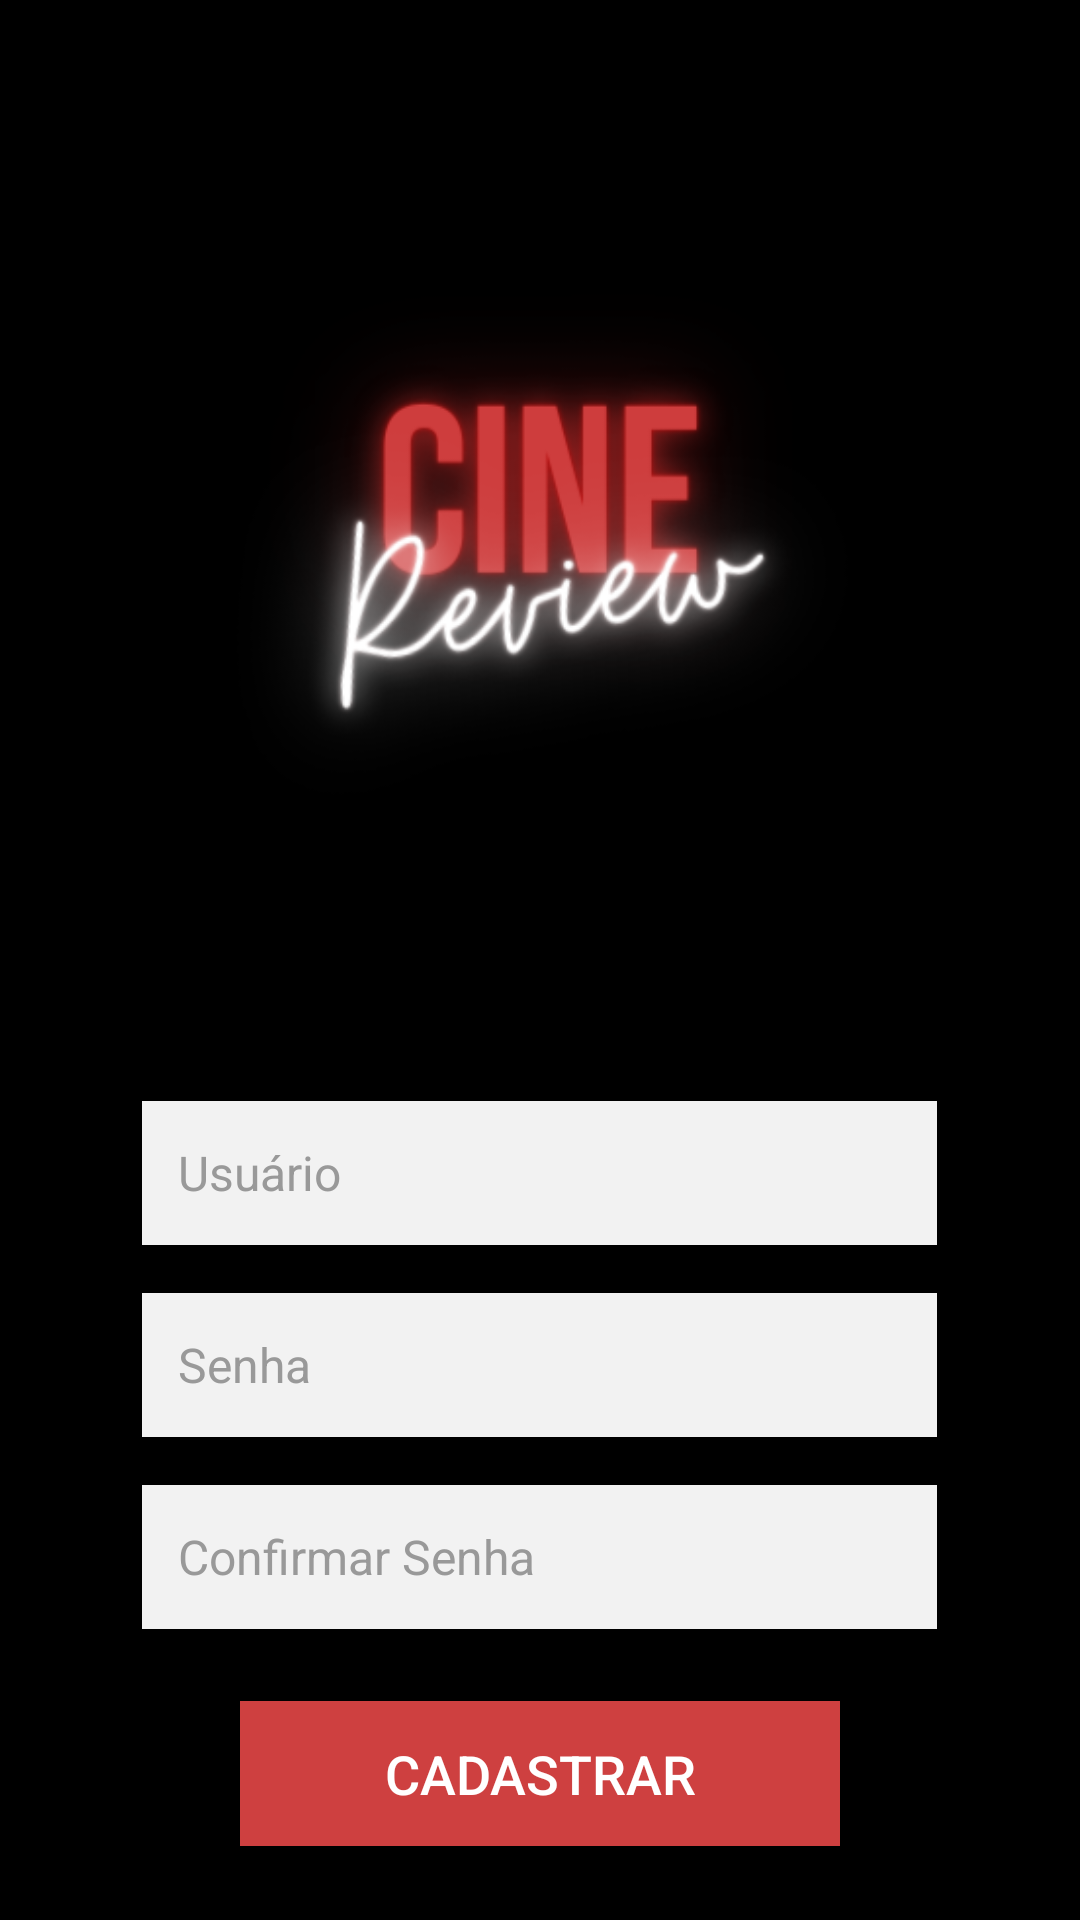

The Android layout XML behind this screen, and the referenced resources:
<!-- AndroidManifest.xml: application theme Theme.CineReview -->
<!-- res/layout/activity_cadastrar.xml -->
<?xml version="1.0" encoding="utf-8"?>
<androidx.constraintlayout.widget.ConstraintLayout xmlns:android="http://schemas.android.com/apk/res/android"
    xmlns:app="http://schemas.android.com/apk/res-auto"
    xmlns:tools="http://schemas.android.com/tools"
    android:layout_width="match_parent"
    android:layout_height="match_parent"
    tools:context=".cadastrar">

    <LinearLayout
        android:layout_width="match_parent"
        android:layout_height="match_parent"
        android:orientation="vertical"
        android:gravity="center"
        android:padding="16dp"
        android:background="@color/black">

        <ImageView
            android:layout_width="261dp"
            android:layout_height="326dp"
            android:layout_gravity="center_horizontal"
            android:scaleType="centerCrop"
            android:src="@drawable/logo" />

        <EditText
            android:id="@+id/cadastro_login"
            android:layout_width="265dp"
            android:layout_height="wrap_content"
            android:layout_marginTop="32dp"
            android:background="#F2F2F2"
            android:hint="@string/cadastro_username_hint"
            android:inputType="text"
            android:minHeight="48dp"
            android:textColorHint="#999999"
            android:padding="12dp"
            android:textColor="#000000"
            android:textSize="16sp" />

        <EditText
            android:id="@+id/cadastro_senha"
            android:layout_width="265dp"
            android:layout_height="wrap_content"
            android:layout_marginTop="16dp"
            android:background="#F2F2F2"
            android:hint="@string/cadastro_password_hint"
            android:inputType="textPassword"
            android:minHeight="48dp"
            android:padding="12dp"
            android:textColorHint="#999999"
            android:textColor="#000000"
            android:textSize="16sp" />

        <EditText
            android:id="@+id/cadastro_confirmarsenha"
            android:layout_width="265dp"
            android:layout_height="wrap_content"
            android:layout_marginTop="16dp"
            android:background="#F2F2F2"
            android:hint="@string/cadastro_confirm_password_hint"
            android:inputType="textPassword"
            android:minHeight="48dp"
            android:padding="12dp"
            android:textColorHint="#999999"
            android:textColor="#000000"
            android:textSize="16sp" />

        <Button
            android:id="@+id/botao_cadastrar"
            android:layout_width="200dp"
            android:layout_height="wrap_content"
            android:layout_marginTop="24dp"
            android:onClick="Cadastrar"
            android:padding="12dp"
            android:text="@string/cadastro_button_text"
            android:background="@color/red"
            android:textColor="@color/white"
            android:textSize="18sp" />

        <TextView
            android:id="@+id/entrarTextView"
            android:layout_width="wrap_content"
            android:layout_height="wrap_content"
            android:layout_marginTop="16dp"
            android:gravity="center"
            android:minHeight="48dp"
            android:onClick="entrar"
            android:text="@string/cadastro_have_account"
            android:textColor="#FF4081"
            android:textSize="14sp" />

    </LinearLayout>
</androidx.constraintlayout.widget.ConstraintLayout>
<!-- resources referenced by this layout -->
<resources>
  <color name="black">#000000</color>
  <color name="red">#CE4040</color>
  <color name="white">#FFFFFF</color>
  <!-- drawable logo: png bitmap (drawable, 45570 bytes) -->
  <string name="cadastro_button_text">Cadastrar</string>
  <string name="cadastro_confirm_password_hint">Confirmar Senha</string>
  <string name="cadastro_have_account">Já possui uma conta? Entre!</string>
  <string name="cadastro_password_hint">Senha</string>
  <string name="cadastro_username_hint">Usuário</string>
  <style name="Theme.CineReview" parent="Theme.MaterialComponents.DayNight.DarkActionBar">
          
          <item name="colorPrimary">@color/red</item>
          <item name="colorPrimaryVariant">@color/white</item>
          <item name="colorOnPrimary">@color/white</item>
          
          <item name="colorSecondary">@color/white</item>
          <item name="colorSecondaryVariant">@color/white</item>
          <item name="colorOnSecondary">@color/black</item>
          
          <item name="android:statusBarColor">?attr/colorPrimaryVariant</item>
          
          
          <item name="bottomNavigationStyle">@style/BottomNavigationView</item>
      </style>
  <style name="BottomNavigationView" parent="Widget.MaterialComponents.BottomNavigationView">
          <item name="labelVisibilityMode">labeled</item>
          <item name="itemTextColor">@color/white</item>
          <item name="itemIconTint">@color/red</item>
      </style>
</resources>
